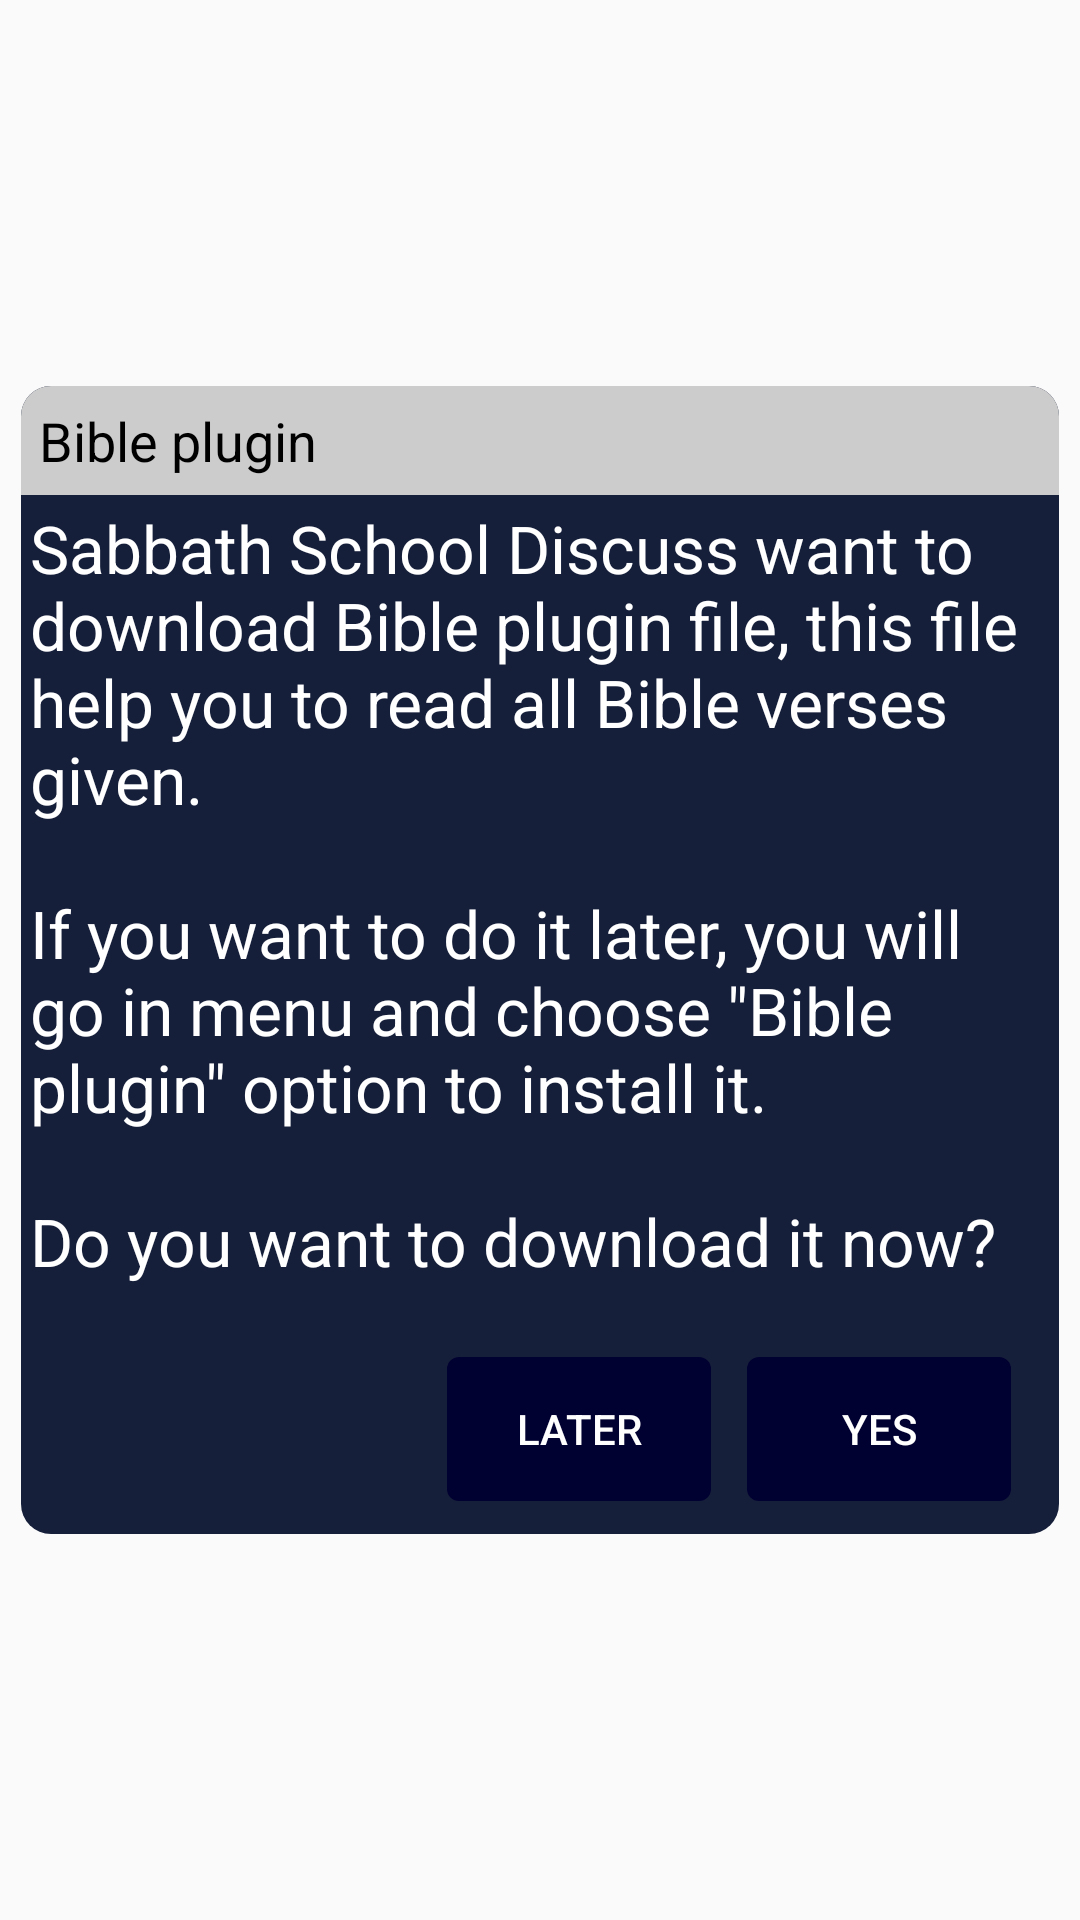

Reconstruct the res/layout file that produces this screen, plus the resources it refers to.
<!-- AndroidManifest.xml: application theme AppTheme -->
<!-- res/layout/download_request.xml -->
<?xml version="1.0" encoding="utf-8"?>
<RelativeLayout
	xmlns:android="http://schemas.android.com/apk/res/android"
	android:layout_width="fill_parent"
	android:layout_height="fill_parent"
	android:orientation="vertical"
	android:gravity="center_vertical|center_horizontal">

	<RelativeLayout
		android:layout_height="wrap_content"
		android:layout_width="match_parent"
		android:layout_margin="7dp"
		android:background="@drawable/dlg_bkg">

		<LinearLayout
			android:id="@+id/top_bar"
			android:layout_height="wrap_content"
			android:layout_width="match_parent"
			android:background="@drawable/dlg_header">

			<TextView
				android:layout_height="wrap_content"
				android:textAppearance="?android:attr/textAppearanceMedium"
				android:layout_width="match_parent"
				android:padding="6dp"
				android:textColor="#000000"
				android:text="Bible plugin"/>

		</LinearLayout>

		<RelativeLayout
			android:layout_below="@+id/top_bar"
			android:layout_height="wrap_content"
			android:layout_width="wrap_content"
			android:id="@+id/dwndTxtHolder"
			android:layout_marginBottom="10dp">

			<TextView
				android:layout_height="wrap_content"
				android:text="@string/download_instr"
				android:textAppearance="?android:attr/textAppearanceLarge"
				android:layout_width="wrap_content"
				android:padding="3dp"
				android:id="@+id/downloadTxt"
				android:textColor="#FFFFFF"/>

		</RelativeLayout>

		<RelativeLayout
			android:layout_height="wrap_content"
			android:layout_width="wrap_content"
			android:layout_alignParentRight="true"
			android:paddingLeft="10dp"
			android:paddingRight="10dp"
			android:paddingBottom="5dp"
			android:paddingTop="5dp"
			android:layout_below="@id/dwndTxtHolder">

			<Button
				android:background="@drawable/snd_bkg"
				android:layout_height="wrap_content"
				android:text="Later"
				android:layout_width="wrap_content"
				android:id="@+id/downloadCancel"
				android:layout_margin="6dp"
				android:textColor="#FFFEFF"/>

			<Button
				android:background="@drawable/snd_bkg"
				android:layout_height="wrap_content"
				android:text="Yes"
				android:layout_width="wrap_content"
				android:layout_toRightOf="@id/downloadCancel"
				android:layout_margin="6dp"
				android:id="@+id/downloadAccept"
				android:textColor="#FFFFFF"/>

		</RelativeLayout>

	</RelativeLayout>

</RelativeLayout>
<!-- resources referenced by this layout -->
<resources>
  <!-- drawable dlg_bkg (drawable) -->
  <?xml version="1.0" encoding="utf-8"?>
  <shape xmlns:android="http://schemas.android.com/apk/res/android">
      <solid android:color="@color/colorPrimary"/>
      <stroke android:width="0dp" android:color="#B1BCBE" />
      <corners android:radius="10dp"/>
      <padding android:left="0dp" android:top="0dp" android:right="0dp" android:bottom="0dp" />
  </shape>
  <!-- drawable dlg_header (drawable) -->
  <?xml version="1.0" encoding="utf-8"?>
  <shape xmlns:android="http://schemas.android.com/apk/res/android"
  	android:shape="rectangle" android:padding="15dp">
  	<solid android:color="#CCC"/>
  	<corners
  		android:bottomRightRadius="0dp"
  		android:bottomLeftRadius="0dp"
  		android:topLeftRadius="10dp"
  		android:topRightRadius="10dp"/>
  	<stroke android:width="0dip" android:color="#ffffff" />
  </shape>
  <!-- drawable snd_bkg (drawable) -->
  <?xml version="1.0" encoding="utf-8"?>
  <selector xmlns:android="http://schemas.android.com/apk/res/android">
  
  	<item android:state_pressed="true" >
  		<shape
  			android:shape="rectangle" android:padding="15dp">
  			<solid android:color="#2C384A"/>
  			<corners
  				android:bottomRightRadius="4dp"
  				android:bottomLeftRadius="4dp"
  				android:topLeftRadius="4dp"
  				android:topRightRadius="4dp"/>
  			<stroke android:width="0dip" android:color="#808080" />
  		</shape>
  	</item>
  	<item>
  	<shape
  		android:shape="rectangle" android:padding="15dp">
  		<solid android:color="@color/colorPrimaryDark"/>
  		<corners
  			android:bottomRightRadius="4dp"
  			android:bottomLeftRadius="4dp"
  			android:topLeftRadius="4dp"
  			android:topRightRadius="4dp"/>
  		<stroke android:width="0dip" android:color="#808080" />
  	</shape>
  	</item>
  </selector>
  <string name="download_instr">Sabbath School Discuss want to download Bible plugin file, this file help you to read all Bible verses given.\n\nIf you want to do it later, you will go in menu and choose \"Bible plugin\" option to install it.\n\nDo you want to download it now?</string>
  <style name="AppTheme" parent="Theme.AppCompat.Light.NoActionBar">
          
          <item name="colorPrimary">@color/colorPrimary</item>
          <item name="colorPrimaryDark">@color/colorPrimaryDark</item>
          <item name="colorAccent">@color/colorAccent</item>
          <item name="android:textColorSecondary">@color/colorSecondary</item>
          <item name="android:windowDisablePreview">true</item>
      </style>
  <color name="colorPrimary">#161F3A</color>
  <color name="colorPrimaryDark">#000031</color>
  <color name="colorAccent">#FF4081</color>
  <color name="colorSecondary">#FFFFFF</color>
</resources>
